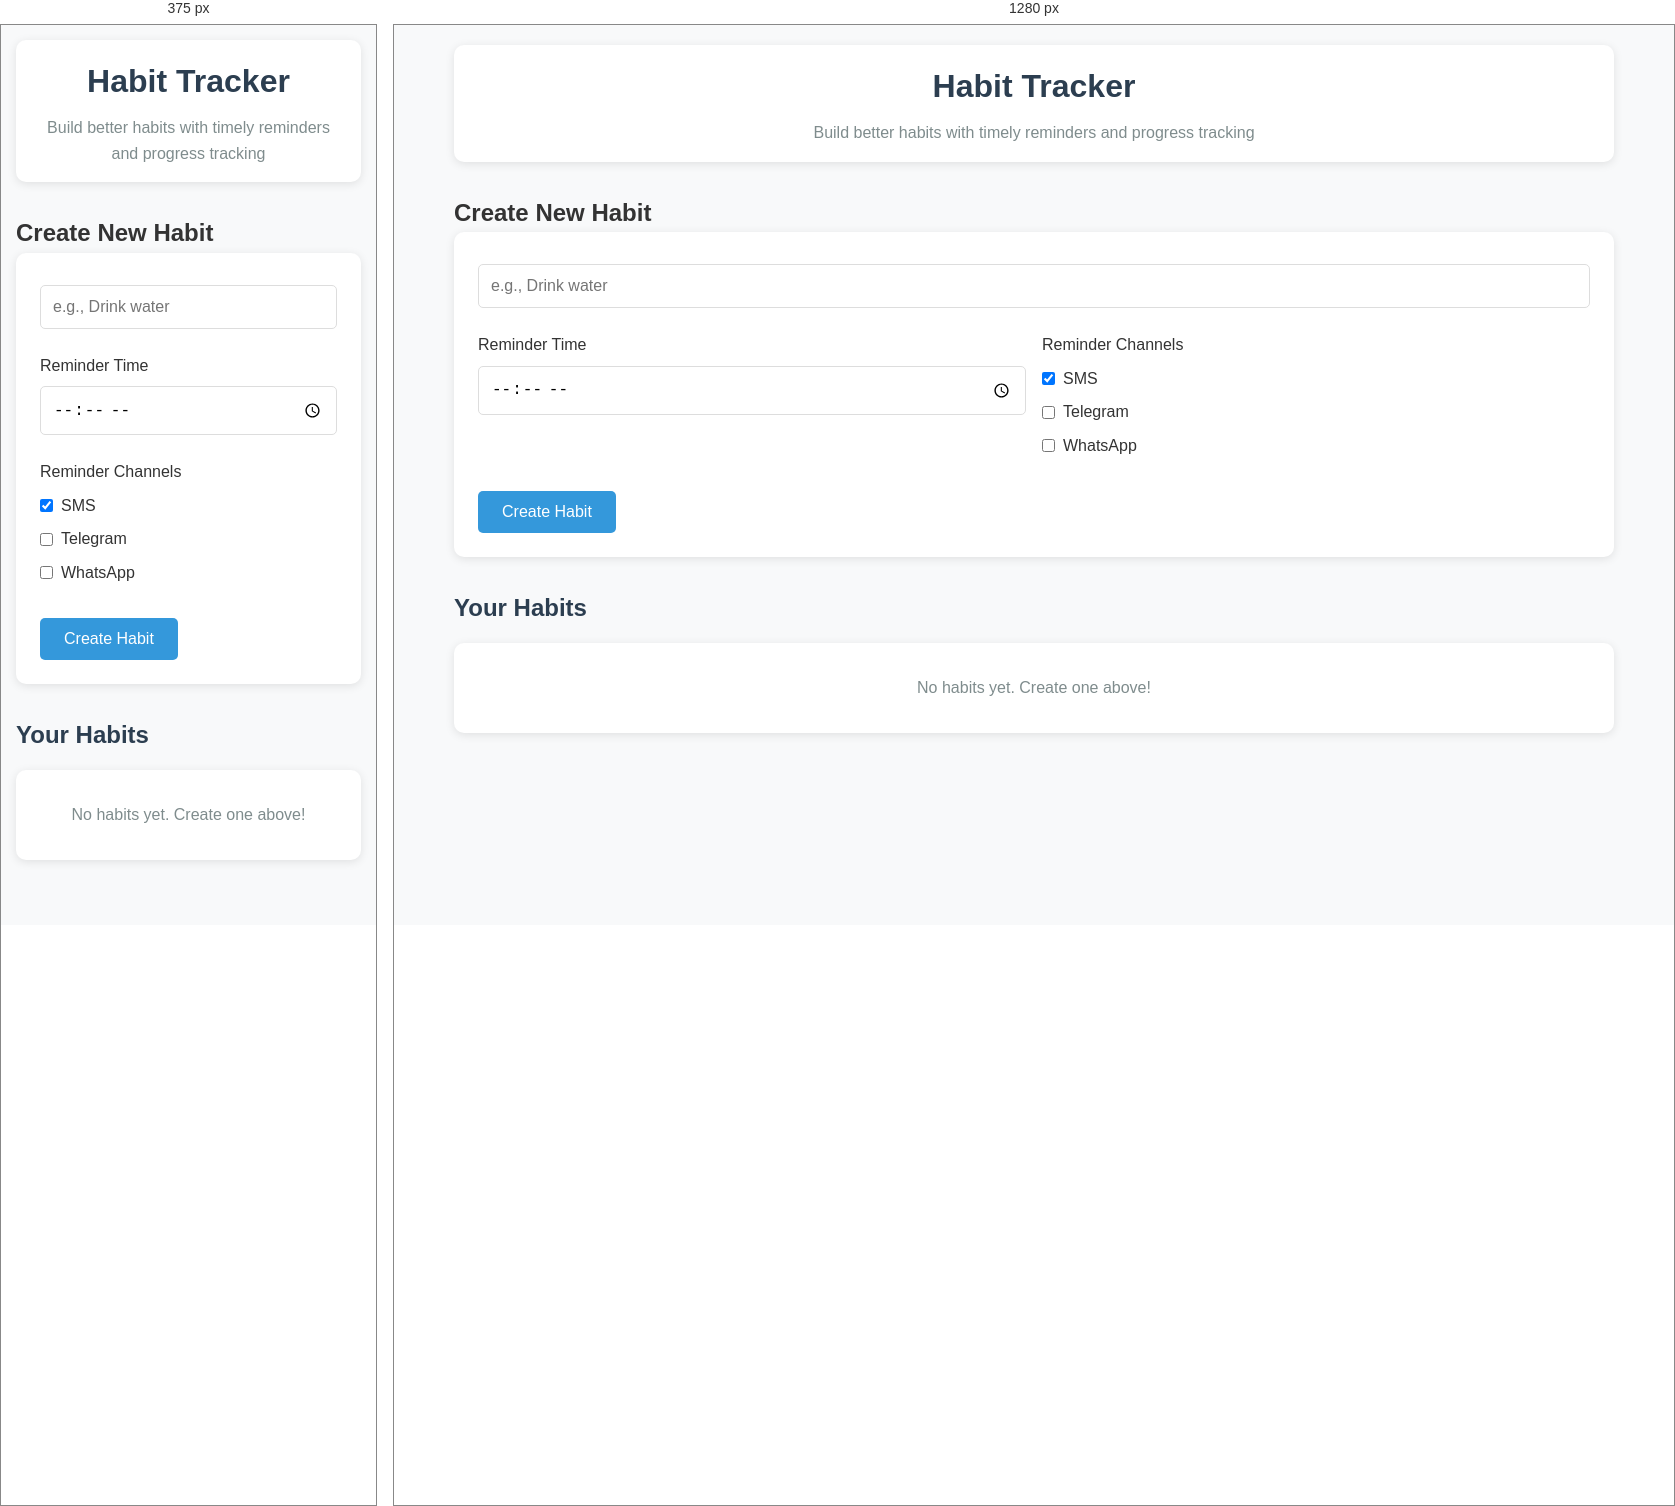
Rendered at 375 px and 1280 px, left to right.

<!-- file: index.html -->
<!DOCTYPE html>
<html lang="en">
<head>
  <meta charset="UTF-8" />
  <meta name="viewport" content="width=device-width, initial-scale=1.0" />
  <title>Habit Tracker</title>
  <link rel="stylesheet" href="/public/style.css" />
  <script src="https://cdn.jsdelivr.net/npm/chart.js"></script>
</head>
<body>
  <div class="container">
    <header>
      <h1>Habit Tracker</h1>
      <p>Build better habits with timely reminders and progress tracking</p>
    </header>

    <main>
      <section class="create-habit">
        <h2>Create New Habit</h2>
        <form id="habitForm">
          <input type="text" id="habitName" placeholder="e.g., Drink water" required />
          
          <div class="time-channel-group">
            <div class="time-input">
              <label for="reminderTime">Reminder Time</label>
              <input type="time" id="reminderTime" required />
            </div>
            
            <div class="channel-input">
              <label>Reminder Channels</label>
              <div class="checkbox-group">
                <label><input type="checkbox" value="sms" checked> SMS</label>
                <label><input type="checkbox" value="telegram"> Telegram</label>
                <label><input type="checkbox" value="whatsapp"> WhatsApp</label>
              </div>
            </div>
          </div>
          
          <button type="submit">Create Habit</button>
        </form>
      </section>

      <section class="habits-list">
        <h2>Your Habits</h2>
        <div id="habitsContainer">
          <!-- Habits will be inserted here -->
          <p class="empty-state">No habits yet. Create one above!</p>
        </div>
      </section>
    </main>
  </div>

  <script src="/public/app.js"></script>
  <script src="/public/chart.js"></script>
</body>
</html>

/* @media block from style.css */
@media (max-width: 768px) {
  .container {
    padding: 15px;
  }

  .time-channel-group {
    flex-direction: column;
  }

  .habit-header {
    flex-direction: column;
    align-items: stretch;
  }

  .habit-actions {
    justify-content: flex-end;
  }
}